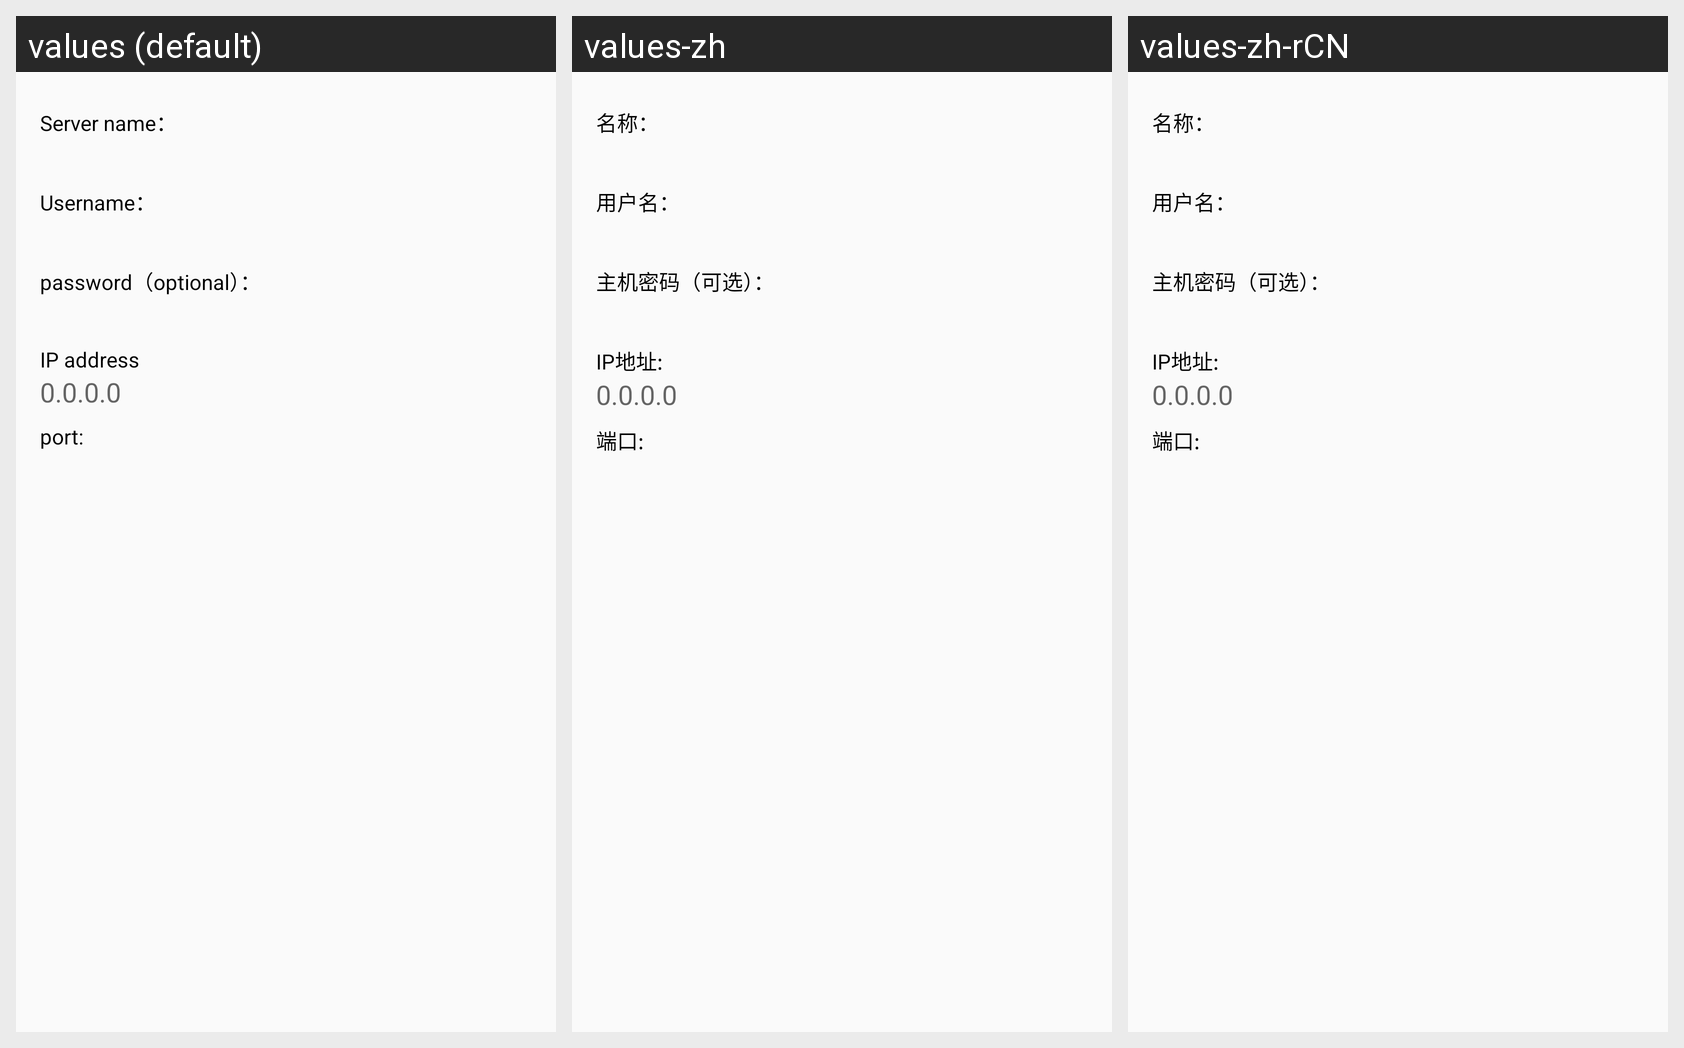

This grid shows one Android layout under several languages. Give, for every string resource on the screen, its name, the default text and each shown locale's text.
Android screen res/layout/create_server_content.xml rendered under 3 locales, left to right: values (default), values-zh, values-zh-rCN. Device: Nexus 5 (rendered at 1080×1920; each locale shown at half size, 540×960, under a caption strip naming it); theme AppTheme.
Strings drawn on this screen, with the default value and each locale's value (text and hints the layout hard-codes, and strings that could not be matched under every locale, appear in the picture but are not listed):

server_name
  values: Server name：
  values-zh: 名称：
  values-zh-rCN: 名称：

server_user_name
  values: Username：
  values-zh: 用户名：
  values-zh-rCN: 用户名：

server_info
  values: password（optional）：
  values-zh: 主机密码（可选）：
  values-zh-rCN: 主机密码（可选）：

server_ip
  values: IP address
  values-zh: IP地址:
  values-zh-rCN: IP地址:

server_ip_hint
  values: 0.0.0.0
  values-zh: 0.0.0.0  [not translated; the default value is used]
  values-zh-rCN: 0.0.0.0  [not translated; the default value is used]

server_port
  values: port:
  values-zh: 端口:
  values-zh-rCN: 端口:
